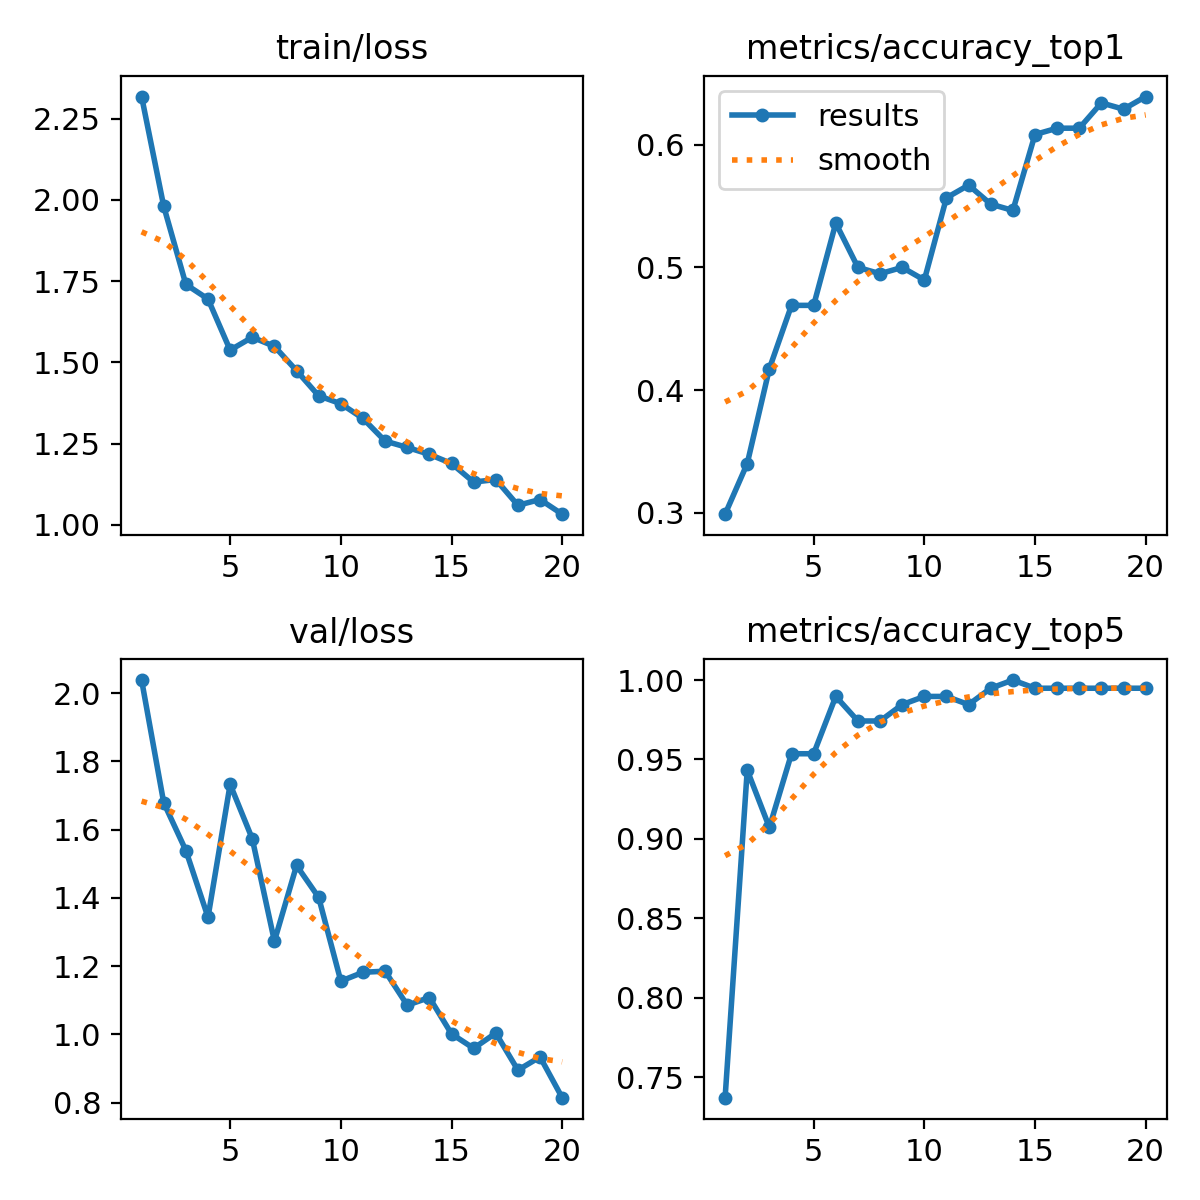

The file beside this chart, header and first rows:
epoch, time, train/loss, metrics/accuracy_top1, metrics/accuracy_top5, val/loss, lr/pg0, lr/pg1, lr/pg2
1, 3.065, 2.318, 0.299, 0.7371, 2.039, 0.0002331, 0.0002331, 0.0002331
2, 4.891, 1.981, 0.3402, 0.9433, 1.679, 0.0004478, 0.0004478, 0.0004478
3, 6.646, 1.74, 0.4175, 0.9072, 1.539, 0.0006389, 0.0006389, 0.0006389
4, 8.302, 1.695, 0.4691, 0.9536, 1.344, 0.000608, 0.000608, 0.000608
5, 9.891, 1.538, 0.4691, 0.9536, 1.733, 0.0005726, 0.0005726, 0.0005726
6, 11.4, 1.577, 0.5361, 0.9897, 1.573, 0.0005373, 0.0005373, 0.0005373
7, 12.94, 1.549, 0.5, 0.9742, 1.273, 0.0005019, 0.0005019, 0.0005019
8, 14.44, 1.475, 0.4949, 0.9742, 1.495, 0.0004666, 0.0004666, 0.0004666
9, 15.97, 1.397, 0.5, 0.9845, 1.402, 0.0004313, 0.0004313, 0.0004313
10, 17.53, 1.373, 0.4897, 0.9897, 1.156, 0.0003959, 0.0003959, 0.0003959
11, 19.71, 1.328, 0.5567, 0.9897, 1.182, 0.0003606, 0.0003606, 0.0003606
12, 21.25, 1.258, 0.567, 0.9845, 1.186, 0.0003252, 0.0003252, 0.0003252
13, 22.78, 1.238, 0.5515, 0.9949, 1.086, 0.0002899, 0.0002899, 0.0002899
14, 24.28, 1.217, 0.5464, 1, 1.108, 0.0002545, 0.0002545, 0.0002545
15, 25.78, 1.189, 0.6082, 0.9949, 1.002, 0.0002192, 0.0002192, 0.0002192
16, 27.34, 1.132, 0.6134, 0.9949, 0.9595, 0.0001839, 0.0001839, 0.0001839
17, 28.95, 1.139, 0.6134, 0.9949, 1.004, 0.0001485, 0.0001485, 0.0001485
18, 30.46, 1.06, 0.634, 0.9949, 0.8955, 0.0001132, 0.0001132, 0.0001132
19, 31.99, 1.078, 0.6289, 0.9949, 0.9342, 7.7826e-05, 7.7826e-05, 7.7826e-05
20, 33.56, 1.033, 0.6392, 0.9949, 0.8148, 4.2483e-05, 4.2483e-05, 4.2483e-05
